Labelled photos from "archive (1)", an image-classification folder in Bhawana-Bisht/CROPDISEASEPRIDICTION. The possible labels are: blast, healthy, insect damage, leaf folder, scald, stripes, tungro.

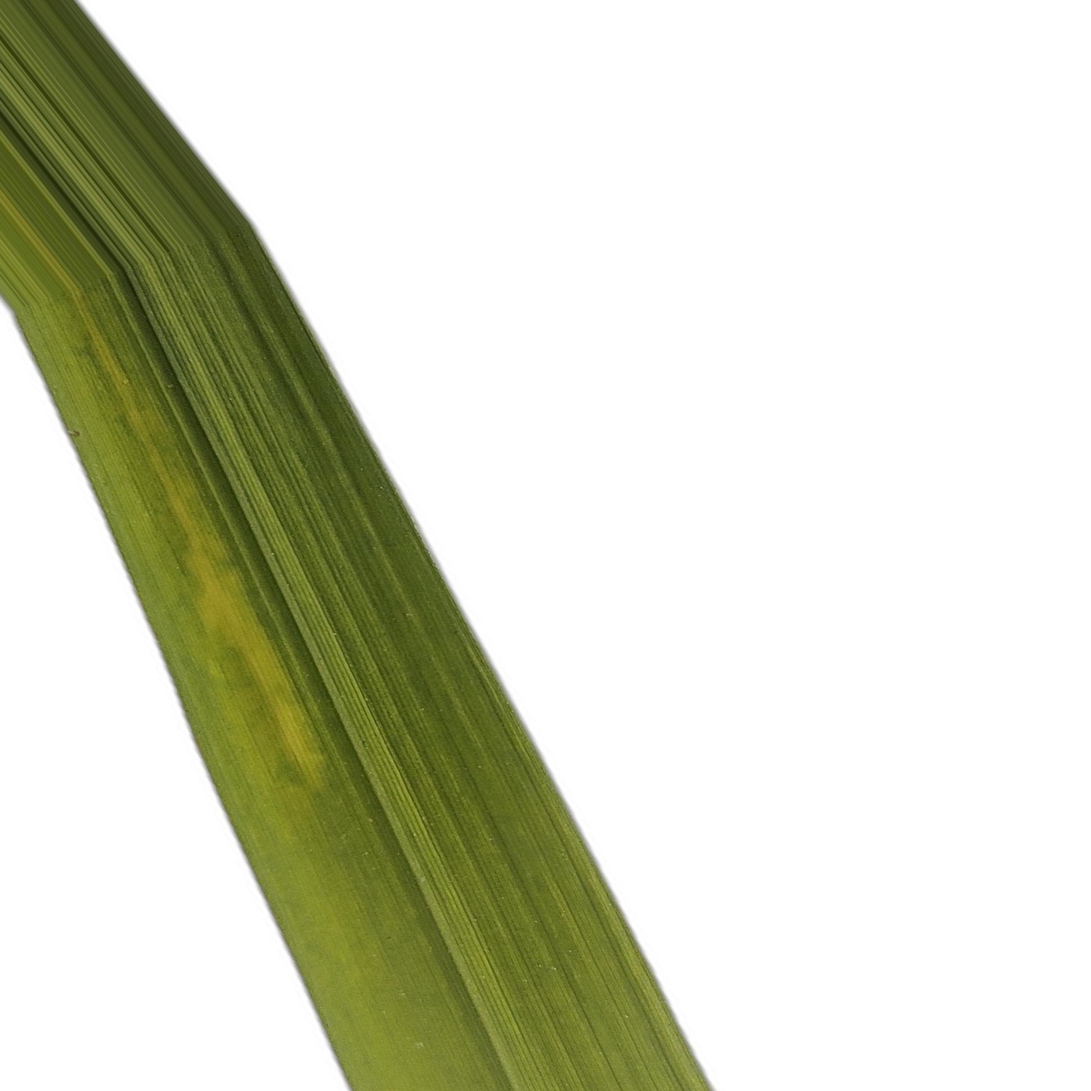
Label: tungro

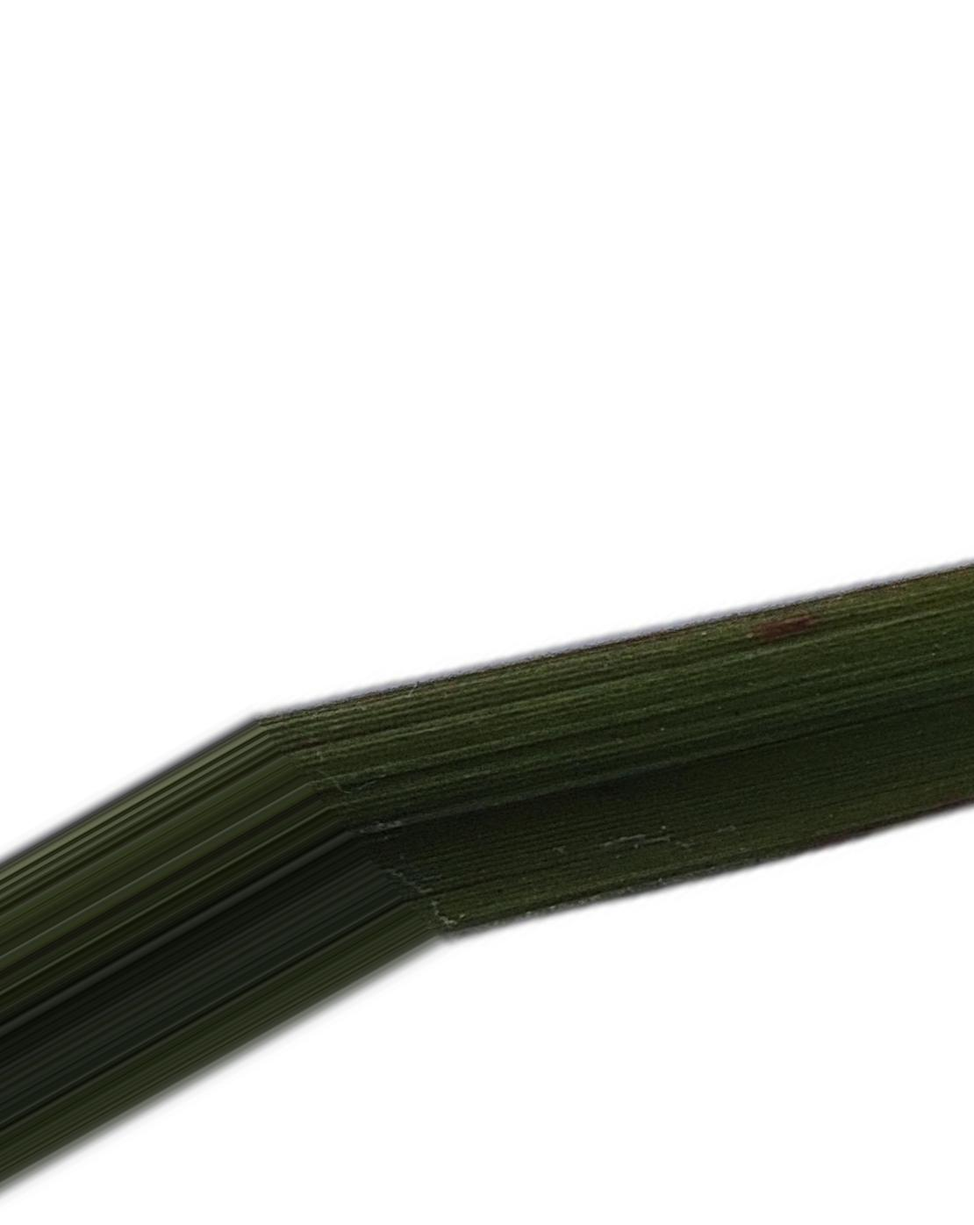
Label: blast

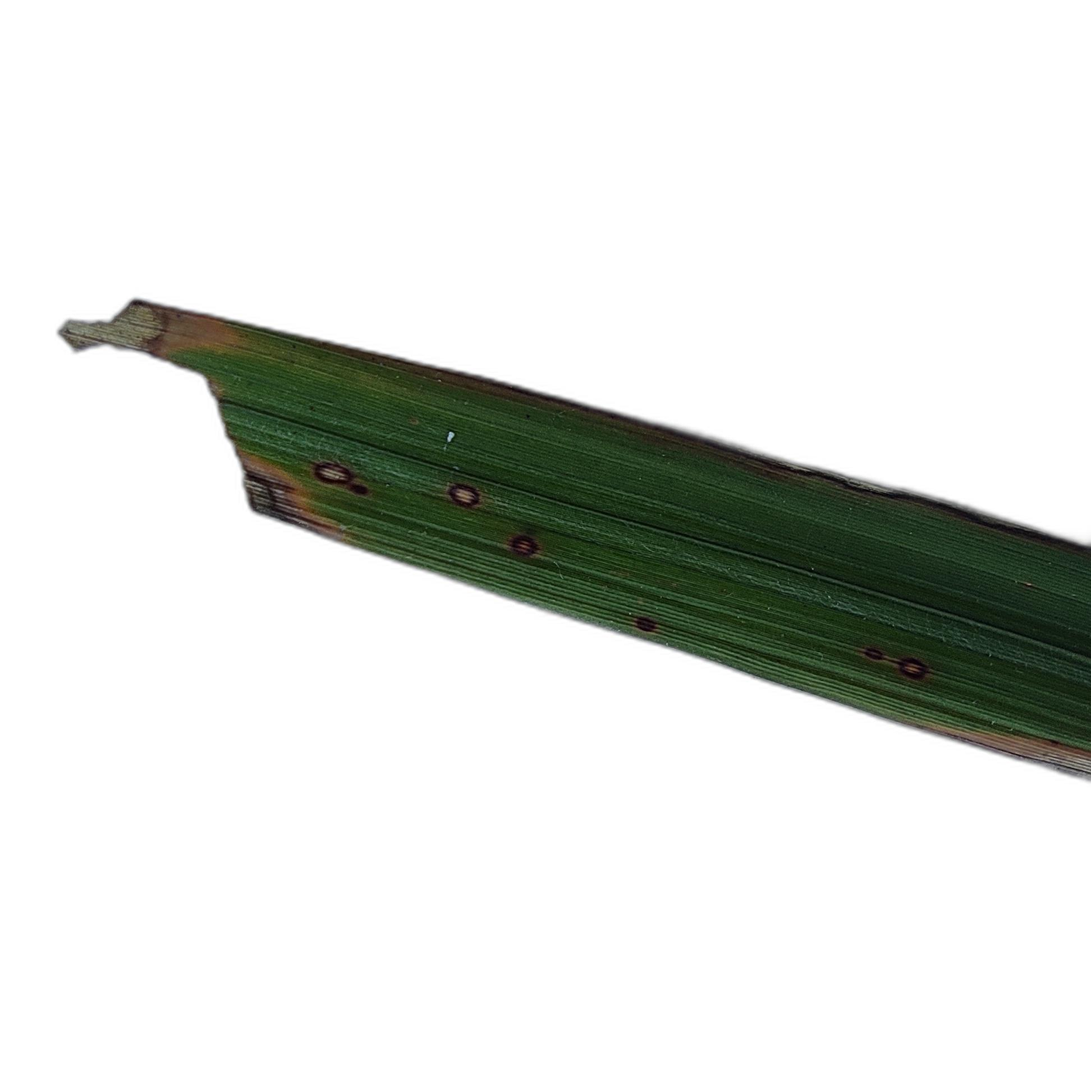
Label: insect damage

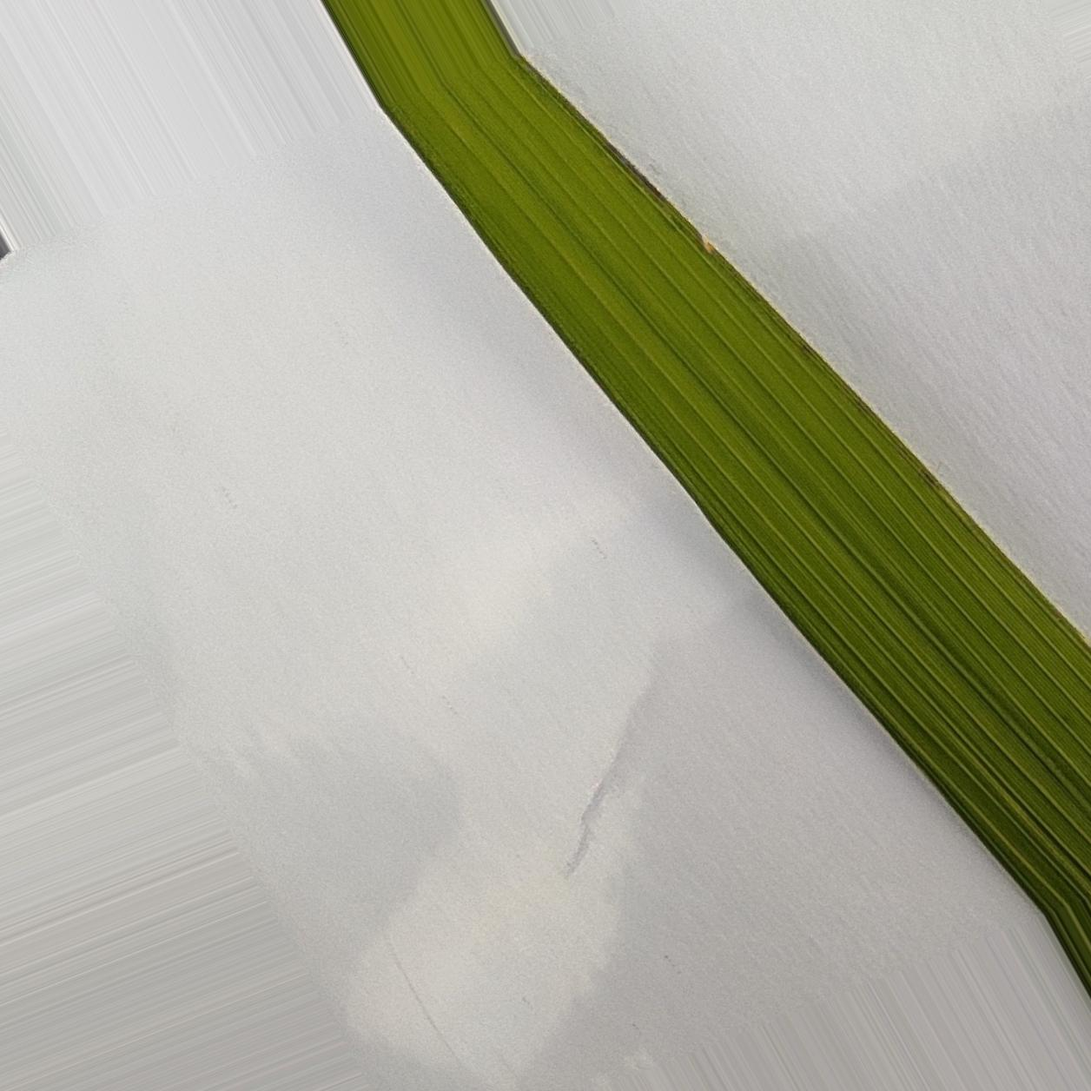
Label: healthy

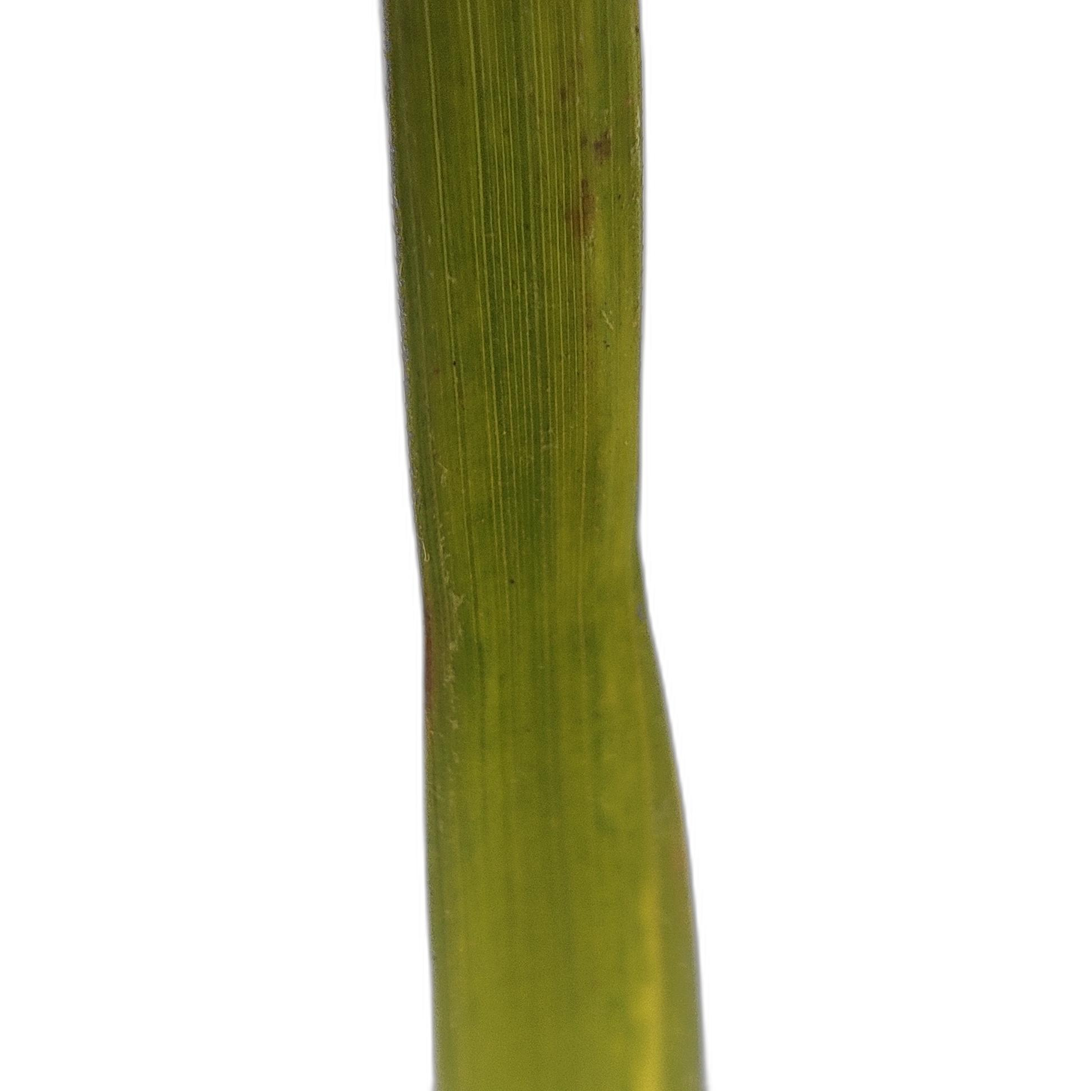
Label: stripes

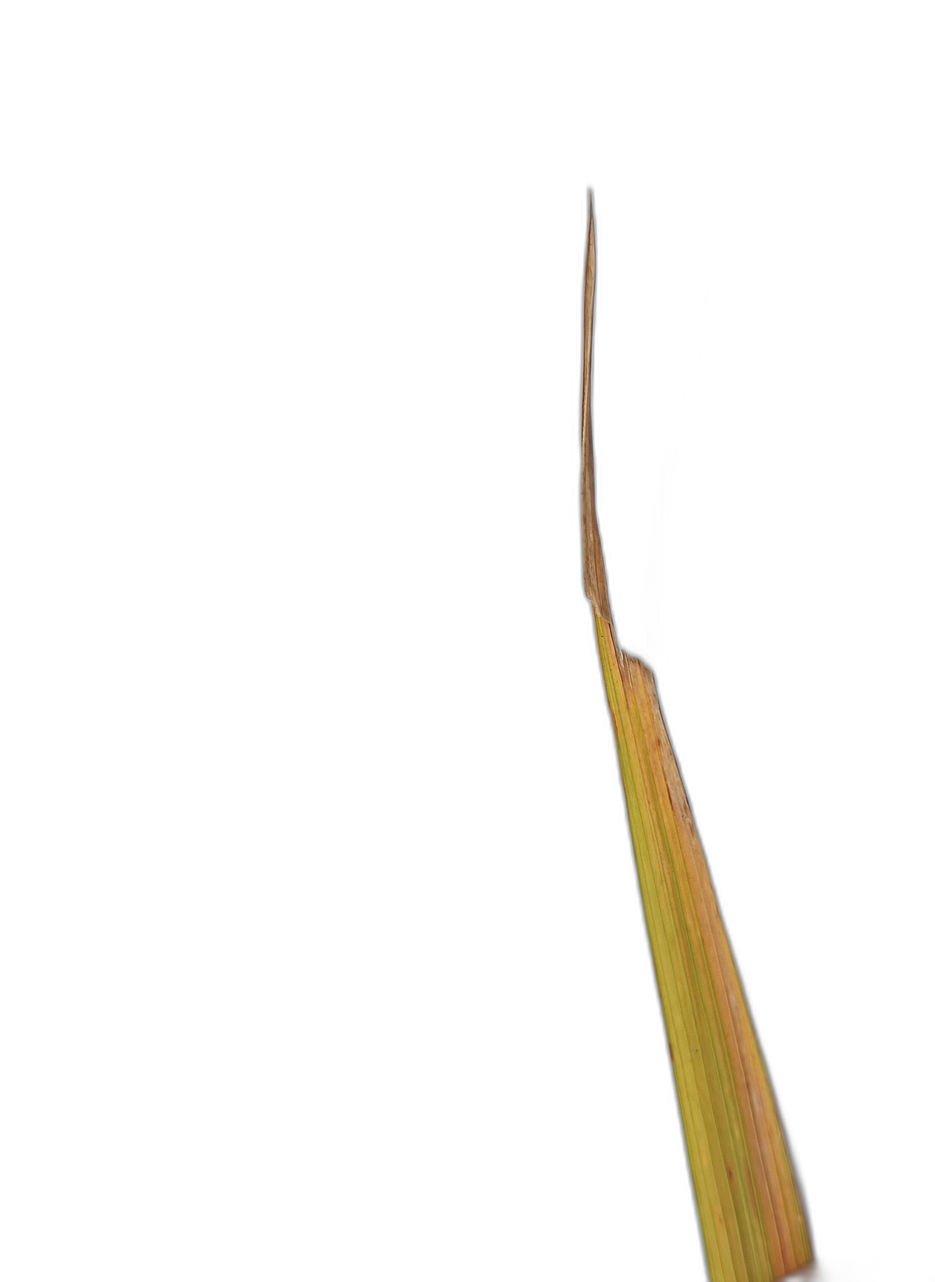
Label: scald
